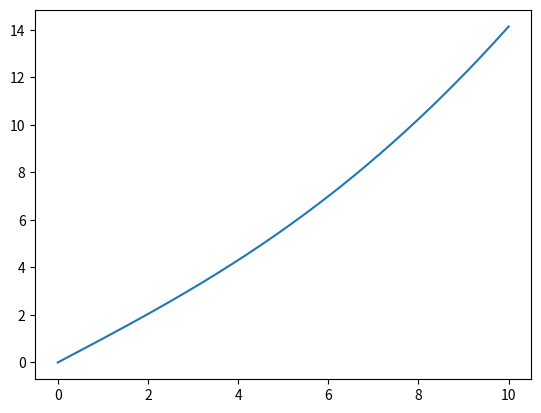

The matplotlib source for this figure:
import numpy as np
import matplotlib.pyplot as plt
import scipy.special as sp

c = 1
xi = 0.1
edd = 0
muQF = 0
az = xi

k = np.linspace(0, 10, 1000)
q = k*az/np.sqrt(2)

Vk = 2 - 3*np.sqrt(np.pi)*q*np.exp(q**2)*sp.erfc(q)
omega = c*k*np.sqrt(1 + (xi*k)**2 + edd*Vk + 3/2*muQF)

plt.plot(k,omega)

plt.show()
